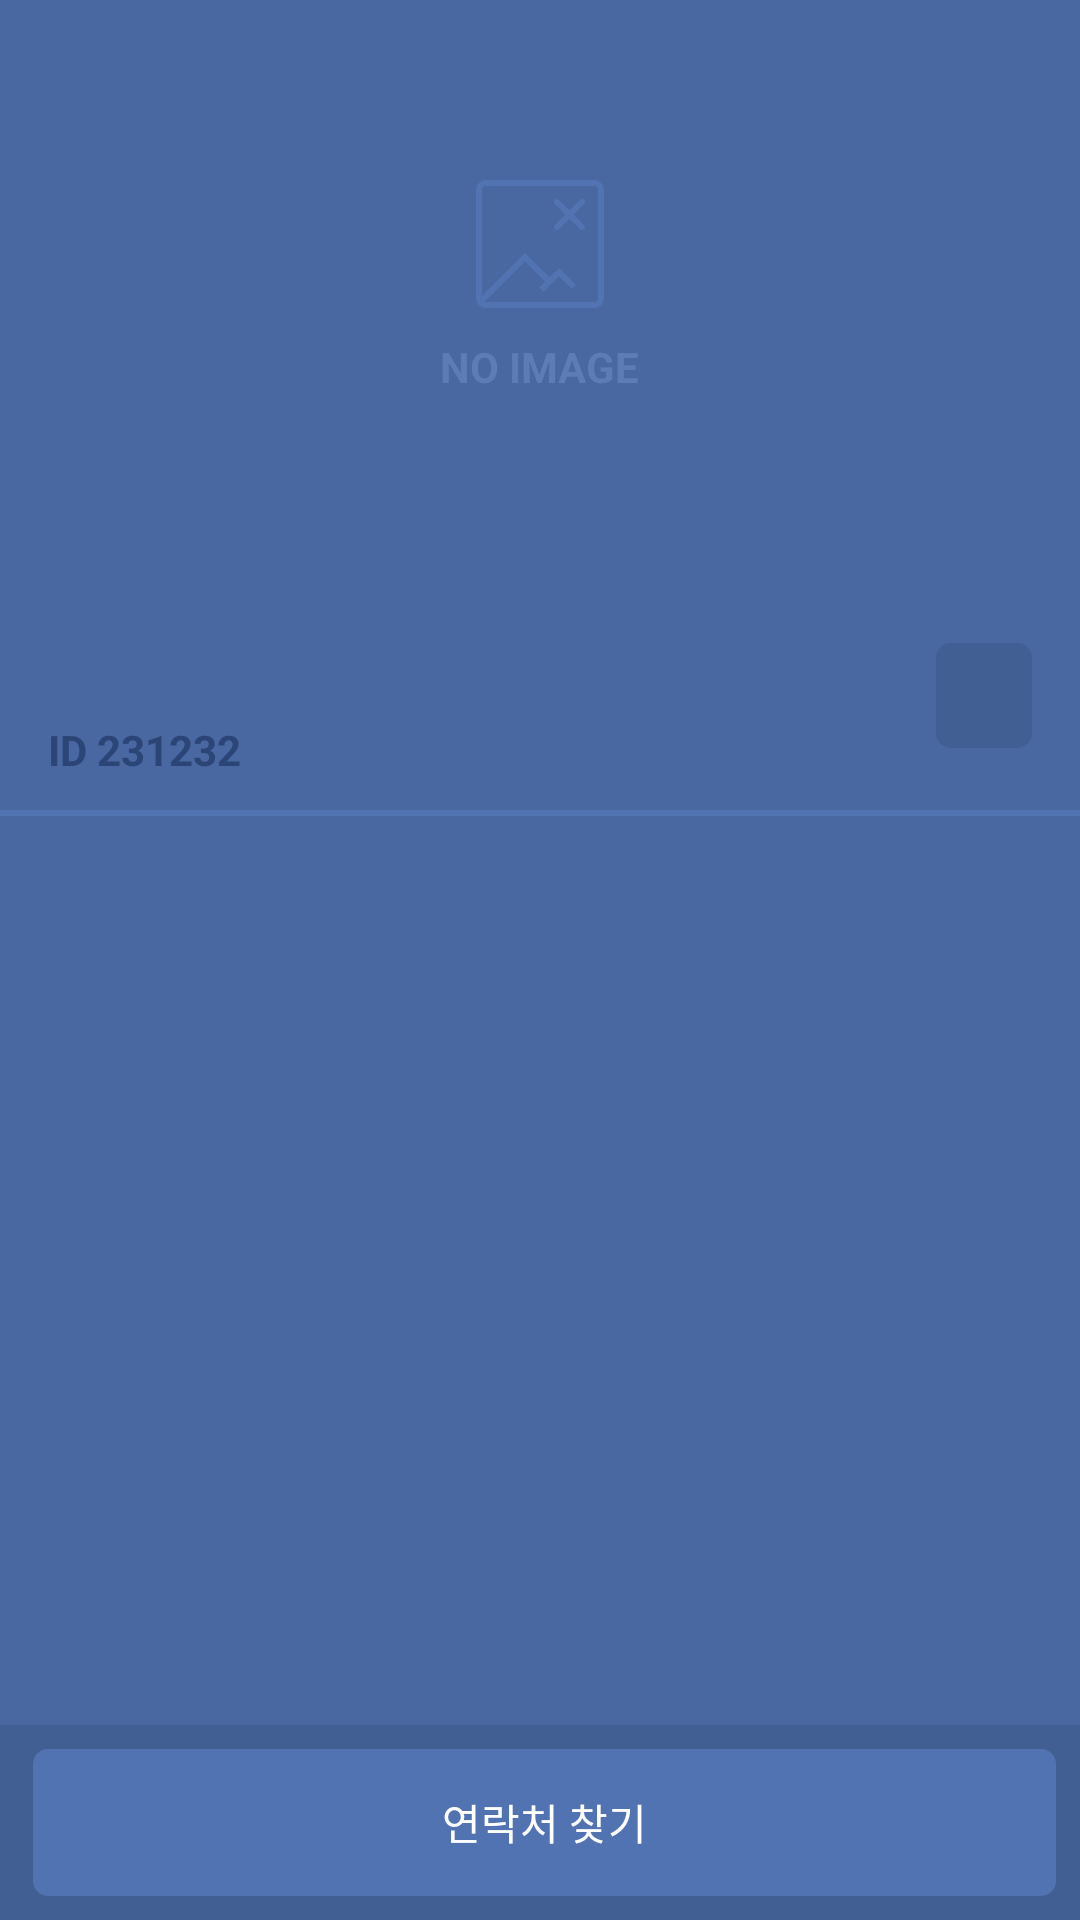

Write the Android layout XML for this screen, with the resource values it uses.
<!-- AndroidManifest.xml: application theme AppTheme -->
<!-- res/layout/activity_search_view.xml -->
<LinearLayout xmlns:android="http://schemas.android.com/apk/res/android"
    android:layout_width="match_parent"
    android:layout_height="match_parent"
    android:orientation="vertical"
    android:weightSum="10">

    <RelativeLayout
        android:layout_width="match_parent"
        android:layout_height="1dp"
        android:layout_weight="3"
        android:background="#4967A0">

        <LinearLayout
            android:gravity="center"
            android:orientation="vertical"
            android:layout_width="wrap_content"
            android:layout_height="wrap_content"
            android:layout_centerInParent="true">
            <ImageView
                android:src="@drawable/ic_noimg"
                android:layout_width="wrap_content"
                android:layout_height="wrap_content" />
            <TextView
                android:layout_marginTop="10dp"
                android:textColor="#5D7CB6"
                android:text="NO IMAGE"
                android:textStyle="bold"
                android:layout_width="wrap_content"
                android:layout_height="wrap_content" />r
        </LinearLayout>
    </RelativeLayout>

    <LinearLayout
        android:layout_width="match_parent"
        android:layout_height="1dp"
        android:layout_weight="6"
        android:background="#4967A0"
        android:orientation="vertical">

        <RelativeLayout
            android:layout_width="match_parent"
            android:layout_height="80dp">

            <LinearLayout
                android:layout_width="match_parent"
                android:layout_height="wrap_content"
                android:layout_centerVertical="true"
                android:layout_marginLeft="16dp"
                android:orientation="vertical">

                <TextView
                    android:id="@+id/lost_view_item_name"
                    android:layout_width="match_parent"
                    android:layout_height="wrap_content"
                    android:layout_marginRight="120dp"
                    android:ellipsize="end"
                    android:singleLine="true"
                    android:text=""
                    android:textColor="#FFFFFF"
                    android:textSize="25dp" />

                <TextView
                    android:id="@+id/lost_view_item_id"
                    android:layout_width="wrap_content"
                    android:layout_height="wrap_content"
                    android:layout_marginTop="2dp"
                    android:text="ID 231232"
                    android:textColor="#2B4576"
                    android:textSize="14dp"
                    android:textStyle="bold" />
            </LinearLayout>

            <TextView
                android:background="@drawable/main_listview_state_background"
                android:id="@+id/lost_view_item_status"
                android:layout_width="wrap_content"
                android:layout_height="wrap_content"
                android:layout_alignParentRight="true"
                android:layout_centerVertical="true"
                android:layout_marginRight="16dp"
                android:paddingBottom="8dp"
                android:paddingLeft="16dp"
                android:paddingRight="16dp"
                android:paddingTop="8dp"
                android:textColor="#FFF" />

            <LinearLayout
                android:layout_width="match_parent"
                android:layout_height="2dp"
                android:layout_alignParentBottom="true"
                android:background="#5273B1" />
        </RelativeLayout>

        <LinearLayout
            android:layout_width="match_parent"
            android:layout_height="match_parent"
            android:orientation="vertical">

            <ListView
                android:id="@+id/lost_view_listview"
                android:layout_width="match_parent"
                android:layout_height="match_parent"></ListView>
        </LinearLayout>
    </LinearLayout>

    <LinearLayout
        android:id="@+id/contact"
        android:layout_width="match_parent"
        android:layout_height="1dp"
        android:layout_weight="1"
        android:background="#425F94"
        android:gravity="center_vertical"
        android:orientation="horizontal"
        android:padding="8dp">

        <TextView
            android:id="@+id/lostview_tel"
            android:layout_width="match_parent"
            android:layout_height="match_parent"
            android:layout_marginLeft="3dp"
            android:layout_weight="1"
            android:background="@drawable/lostview_footer_background"
            android:ellipsize="end"
            android:gravity="center"
            android:textColor="#FFF"
            android:text="연락처 찾기"
            android:textSize="14dp" />
    </LinearLayout>
</LinearLayout>
<!-- resources referenced by this layout -->
<resources>
  <!-- drawable ic_noimg: png bitmap (drawable-xxhdpi, 2727 bytes) -->
  <!-- drawable lostview_footer_background (drawable) -->
  <?xml version="1.0" encoding="utf-8"?>
  <shape android:shape="rectangle" xmlns:android="http://schemas.android.com/apk/res/android">
  
      <solid android:color="#5273B1"/>
      <corners android:radius="5dp"/>
  </shape>
  <!-- drawable main_listview_state_background (drawable) -->
  <?xml version="1.0" encoding="utf-8"?>
  <shape android:shape="rectangle" xmlns:android="http://schemas.android.com/apk/res/android">
  
      <solid android:color="#425F94"/>
      <corners android:radius="5dp"/>
  </shape>
  <style name="AppTheme" parent="Theme.AppCompat.Light.DarkActionBar">
          
          <item name="colorPrimary">@color/colorPrimary</item>
          <item name="colorPrimaryDark">@color/colorPrimaryDark</item>
          
          <item name="android:windowContentOverlay">@null</item>
      </style>
  <color name="colorPrimary">#6788C9</color>
  <color name="colorPrimaryDark">#5273B1</color>
</resources>
